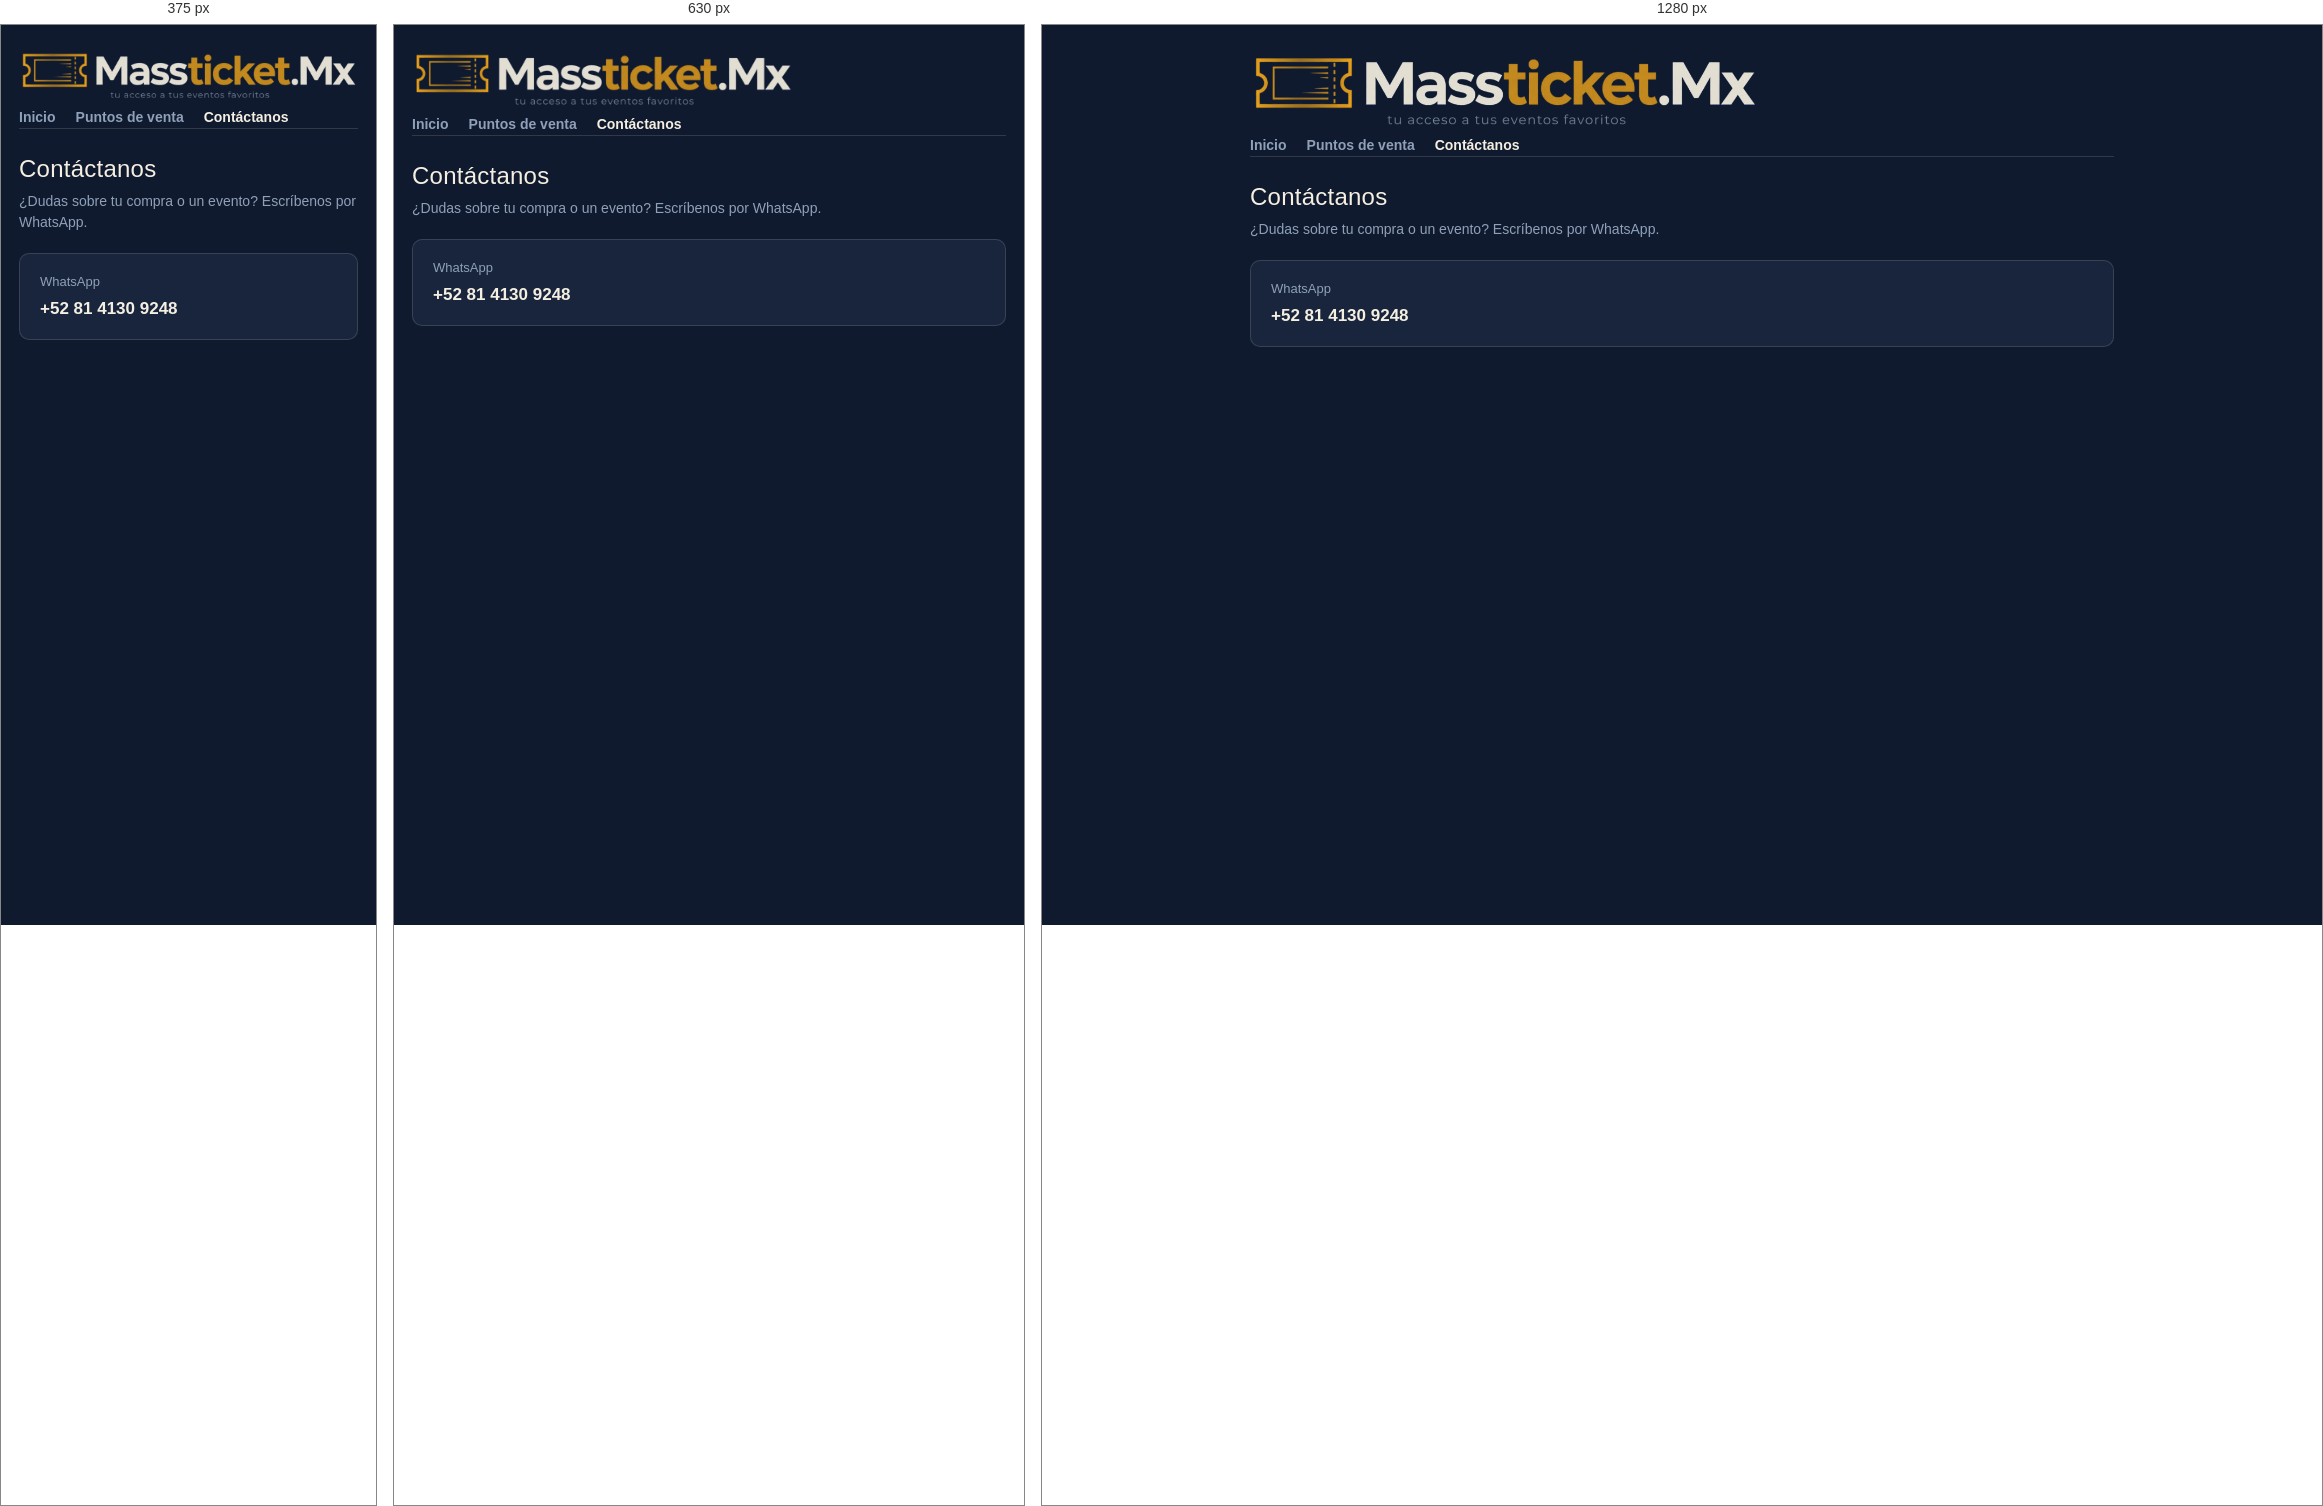
Rendered at 375 px, 630 px and 1280 px, left to right.

<!-- file: contactanos.html -->
<!DOCTYPE html>
<html lang="es-MX">
<head>
<meta charset="utf-8">
<meta name="viewport" content="width=device-width, initial-scale=1">
<title>Contáctanos · massticket.mx</title>
<link rel="preconnect" href="https://fonts.googleapis.com">
<link rel="preconnect" href="https://fonts.gstatic.com" crossorigin>
<link href="https://fonts.googleapis.com/css2?family=Anton&family=Archivo:wght@400;500;600;700&display=swap" rel="stylesheet">
<link rel="stylesheet" href="/estilo.css">
<style>
  .contacto-caja{display:grid;gap:16px;margin-top:10px}
  .contacto-item{background:var(--noche-2);border:1px solid var(--linea);border-radius:10px;padding:18px 20px}
  .contacto-item .etiqueta{color:var(--humo);font-size:13px;margin-bottom:4px}
  .contacto-item a{color:var(--papel);font-weight:700;font-size:17px;text-decoration:none}
  .contacto-item a:hover{color:var(--ambar)}
</style>
</head>
<body>
<div class="envoltura">
  <div class="marca"><img src="/logo-massticket.png" alt="Massticket.Mx — tu acceso a tus eventos favoritos"></div>
  <nav class="menu-sitio">
    <a href="/">Inicio</a>
    <a href="/puntos-de-venta.html">Puntos de venta</a>
    <a href="/contactanos.html" class="activo">Contáctanos</a>
  </nav>

  <h2>Contáctanos</h2>
  <p class="ayuda">¿Dudas sobre tu compra o un evento? Escríbenos por WhatsApp.</p>
  <div class="contacto-caja">
    <div class="contacto-item">
      <div class="etiqueta">WhatsApp</div>
      <a href="https://wa.me/5218141309248" target="_blank" rel="noopener">+52 81 4130 9248</a>
    </div>
  </div>
</div>
</body>
</html>


/* @media block from estilo.css */
@media(max-width:560px){.duo{grid-template-columns:1fr}}

/* @media block from estilo.css */
@media(max-width:560px){
  .boleto{grid-template-columns:1fr}
  .boleto .talon{border-left:0;border-top:2px dashed #C9BFA8}
  .sello{right:14px}
}

/* @media block from estilo.css */
@media(max-width:700px){.metricas{grid-template-columns:repeat(2,1fr)}}